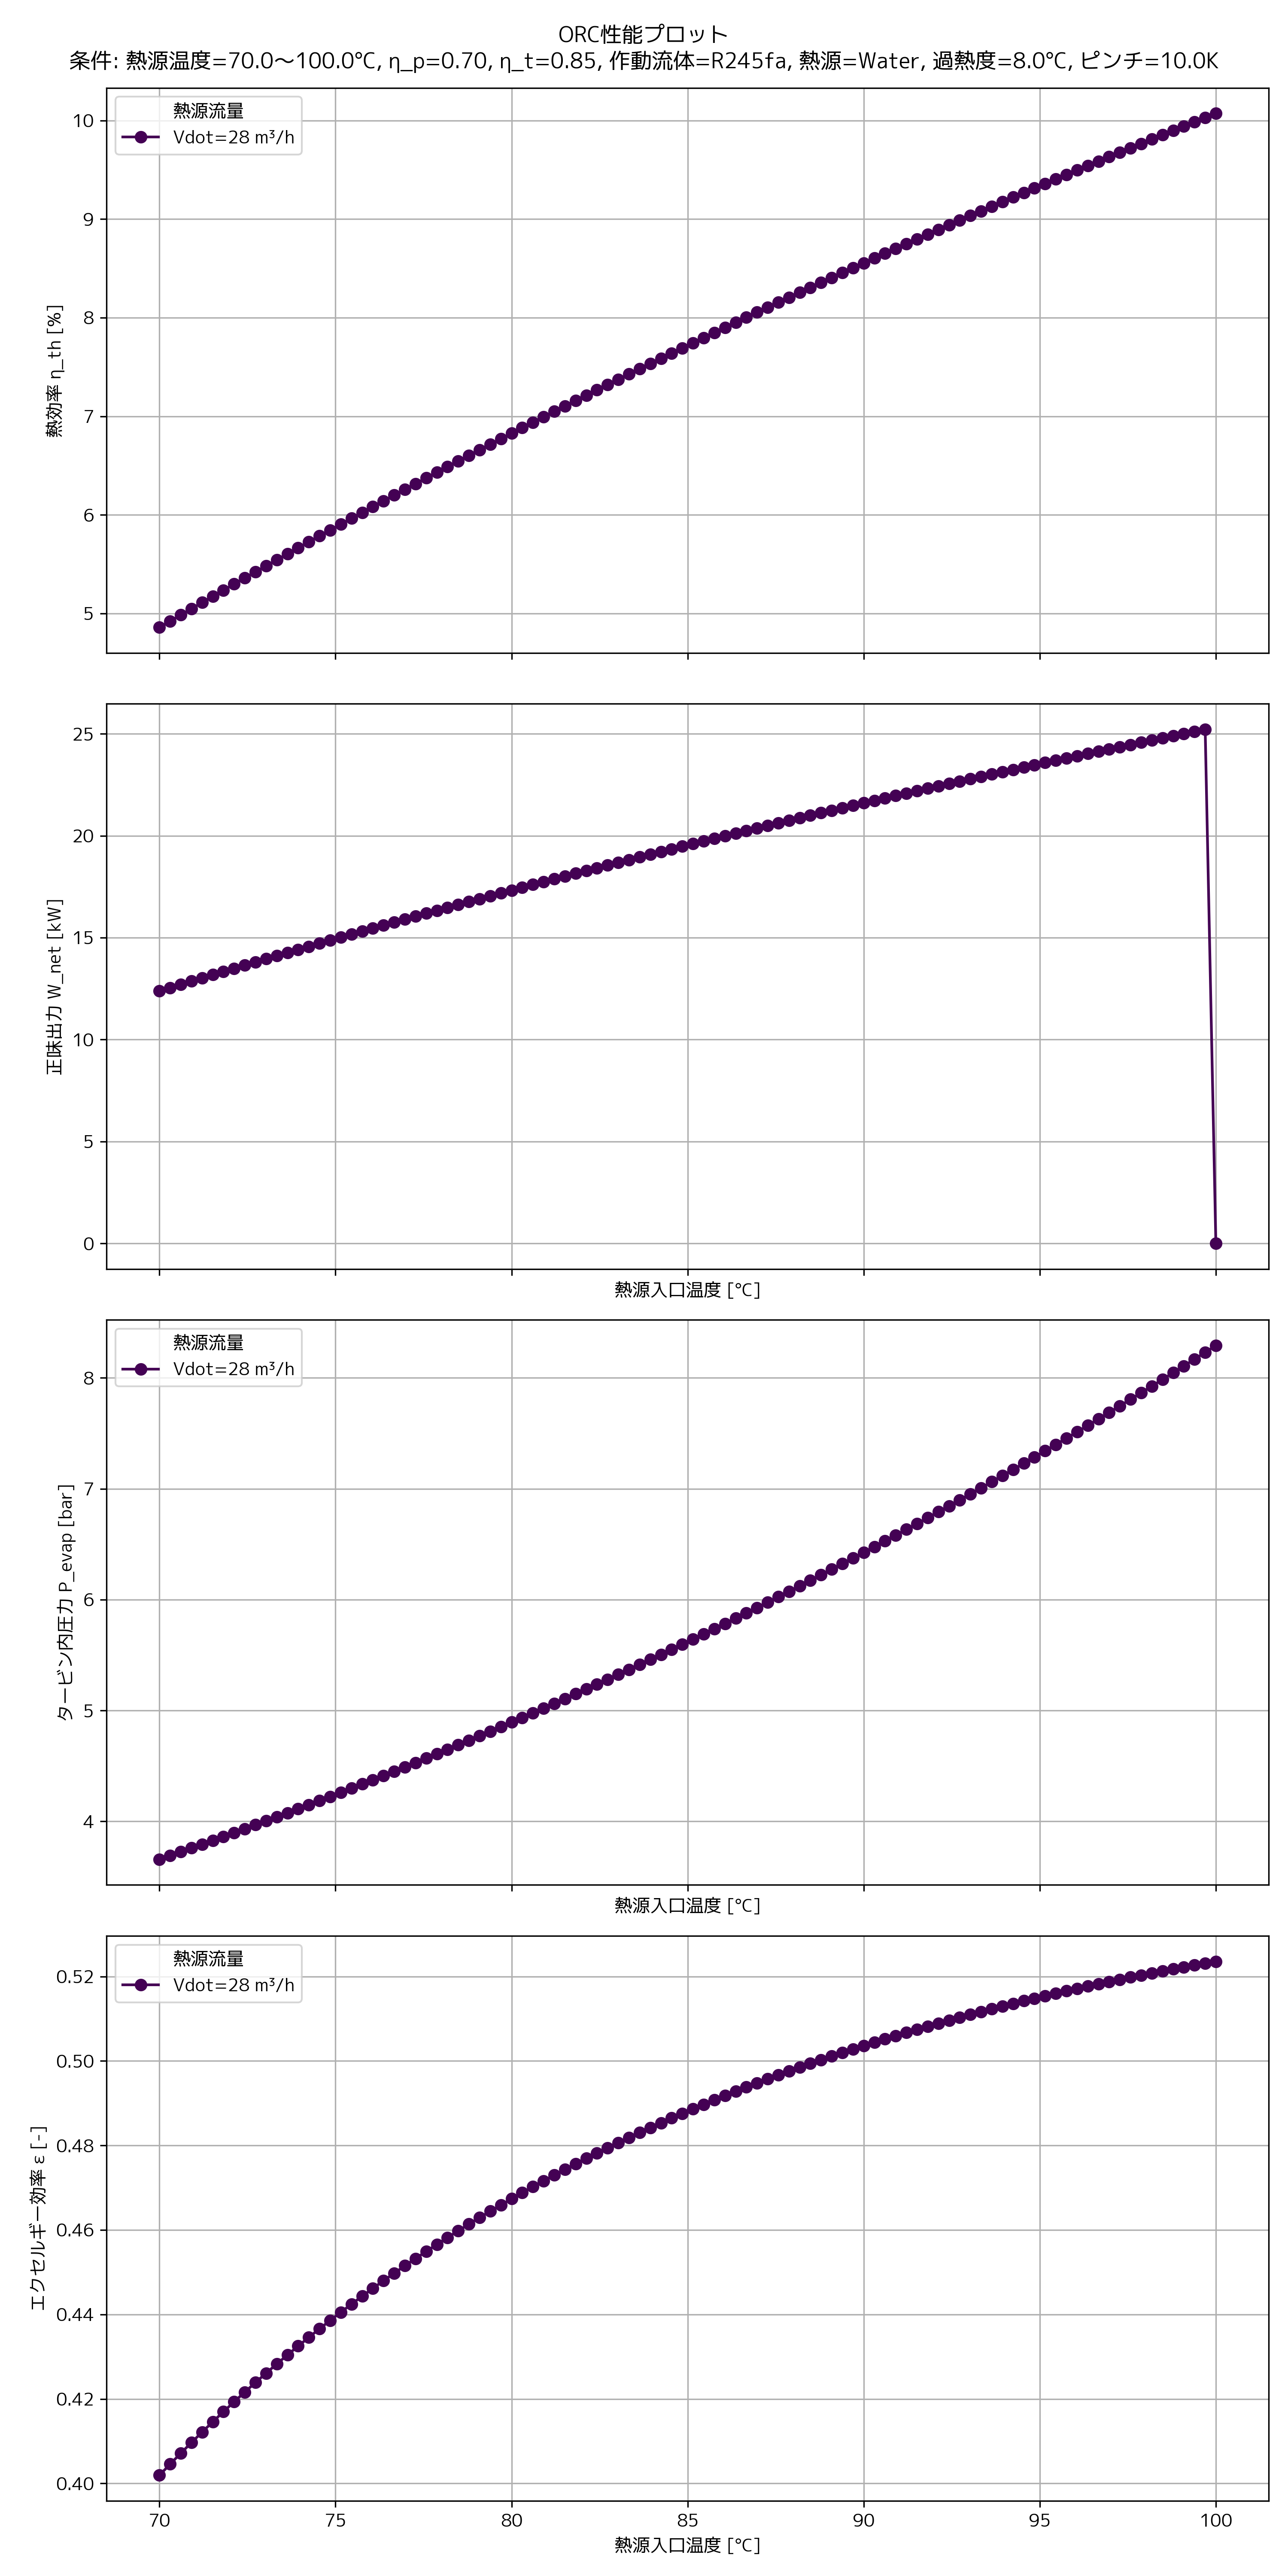

The table this chart was drawn from, first rows:
W_net [kW], Q_in [kW], Q_out [kW], η_th [-], ε_ex [-], m_orc [kg/s], T_htf_in [°C], T_htf_out [°C], Vdot_htf [m3/s], P_evap [bar], T_turb_in [°C], E_dest_Pump [kW], E_dest_Evaporator [kW], E_dest_Turbine [kW], E_dest_Condenser [kW], E_dest_Total [kW], Evap_dT_lm [K]
12.39, 254.9, -242.5, 0.04859, 0.4019, 1.215, 70.0, 62.0, 0.007778, 3.658, 60.0, 0.06772, 10.51, 2.092, -4.749, 7.922, 18.22
12.55, 254.9, -242.3, 0.04922, 0.4046, 1.213, 70.3, 62.3, 0.007778, 3.691, 60.3, 0.06893, 10.52, 2.119, -4.773, 7.934, 18.33
12.71, 254.8, -242.1, 0.04986, 0.4071, 1.212, 70.61, 62.61, 0.007778, 3.725, 60.61, 0.07014, 10.53, 2.145, -4.797, 7.947, 18.43
12.86, 254.8, -242, 0.05049, 0.4097, 1.21, 70.91, 62.91, 0.007778, 3.759, 60.91, 0.07136, 10.54, 2.172, -4.821, 7.96, 18.54
13.02, 254.8, -241.8, 0.05112, 0.4121, 1.209, 71.21, 63.21, 0.007778, 3.793, 61.21, 0.07259, 10.55, 2.198, -4.845, 7.973, 18.65
13.18, 254.7, -241.6, 0.05174, 0.4146, 1.207, 71.52, 63.52, 0.007778, 3.828, 61.52, 0.07382, 10.56, 2.225, -4.869, 7.986, 18.75
13.34, 254.7, -241.4, 0.05236, 0.417, 1.206, 71.82, 63.82, 0.007778, 3.862, 61.82, 0.07506, 10.57, 2.251, -4.893, 8, 18.86
13.49, 254.7, -241.2, 0.05298, 0.4193, 1.205, 72.12, 64.12, 0.007778, 3.897, 62.12, 0.07631, 10.58, 2.277, -4.917, 8.014, 18.97
13.65, 254.6, -241, 0.0536, 0.4216, 1.203, 72.42, 64.42, 0.007778, 3.933, 62.42, 0.07756, 10.59, 2.303, -4.941, 8.028, 19.07
13.8, 254.6, -240.8, 0.05422, 0.4239, 1.202, 72.73, 64.73, 0.007778, 3.968, 62.73, 0.07882, 10.6, 2.329, -4.965, 8.042, 19.18
13.96, 254.6, -240.6, 0.05483, 0.4261, 1.2, 73.03, 65.03, 0.007778, 4.004, 63.03, 0.08009, 10.61, 2.354, -4.988, 8.057, 19.28
14.11, 254.5, -240.4, 0.05544, 0.4283, 1.199, 73.33, 65.33, 0.007778, 4.04, 63.33, 0.08136, 10.62, 2.38, -5.012, 8.072, 19.39
14.26, 254.5, -240.2, 0.05605, 0.4304, 1.197, 73.64, 65.64, 0.007778, 4.076, 63.64, 0.08263, 10.63, 2.405, -5.036, 8.087, 19.49
14.42, 254.5, -240.1, 0.05665, 0.4325, 1.196, 73.94, 65.94, 0.007778, 4.112, 63.94, 0.08392, 10.65, 2.431, -5.06, 8.102, 19.6
14.57, 254.4, -239.9, 0.05726, 0.4346, 1.195, 74.24, 66.24, 0.007778, 4.149, 64.24, 0.08521, 10.66, 2.456, -5.083, 8.118, 19.7
14.72, 254.4, -239.7, 0.05786, 0.4366, 1.193, 74.55, 66.55, 0.007778, 4.186, 64.55, 0.0865, 10.67, 2.481, -5.107, 8.134, 19.8
14.87, 254.4, -239.5, 0.05845, 0.4386, 1.192, 74.85, 66.85, 0.007778, 4.223, 64.85, 0.08781, 10.69, 2.506, -5.131, 8.15, 19.91
15.02, 254.3, -239.3, 0.05905, 0.4405, 1.19, 75.15, 67.15, 0.007778, 4.26, 65.15, 0.08912, 10.7, 2.531, -5.154, 8.166, 20.01
15.17, 254.3, -239.1, 0.05964, 0.4424, 1.189, 75.45, 67.45, 0.007778, 4.298, 65.45, 0.09043, 10.72, 2.555, -5.178, 8.183, 20.11
15.32, 254.3, -238.9, 0.06024, 0.4443, 1.188, 75.76, 67.76, 0.007778, 4.336, 65.76, 0.09175, 10.73, 2.58, -5.202, 8.2, 20.22
15.46, 254.2, -238.8, 0.06082, 0.4462, 1.186, 76.06, 68.06, 0.007778, 4.374, 66.06, 0.09308, 10.74, 2.605, -5.225, 8.217, 20.32
15.61, 254.2, -238.6, 0.06141, 0.448, 1.185, 76.36, 68.36, 0.007778, 4.413, 66.36, 0.09442, 10.76, 2.629, -5.249, 8.234, 20.42
15.76, 254.2, -238.4, 0.06199, 0.4498, 1.183, 76.67, 68.67, 0.007778, 4.451, 66.67, 0.09576, 10.77, 2.653, -5.272, 8.252, 20.52
15.9, 254.1, -238.2, 0.06258, 0.4515, 1.182, 76.97, 68.97, 0.007778, 4.49, 66.97, 0.09711, 10.79, 2.677, -5.296, 8.269, 20.62
16.05, 254.1, -238, 0.06316, 0.4532, 1.181, 77.27, 69.27, 0.007778, 4.529, 67.27, 0.09846, 10.81, 2.701, -5.319, 8.288, 20.73
16.19, 254, -237.9, 0.06373, 0.4549, 1.179, 77.58, 69.58, 0.007778, 4.569, 67.58, 0.09982, 10.82, 2.725, -5.343, 8.306, 20.83
16.34, 254, -237.7, 0.06431, 0.4566, 1.178, 77.88, 69.88, 0.007778, 4.609, 67.88, 0.1012, 10.84, 2.749, -5.366, 8.324, 20.93
16.48, 254, -237.5, 0.06488, 0.4582, 1.177, 78.18, 70.18, 0.007778, 4.649, 68.18, 0.1026, 10.86, 2.773, -5.389, 8.343, 21.03
16.62, 253.9, -237.3, 0.06545, 0.4598, 1.175, 78.48, 70.48, 0.007778, 4.689, 68.48, 0.1039, 10.87, 2.797, -5.412, 8.362, 21.13
16.76, 253.9, -237.1, 0.06602, 0.4614, 1.174, 78.79, 70.79, 0.007778, 4.729, 68.79, 0.1053, 10.89, 2.82, -5.436, 8.381, 21.23
16.9, 253.9, -237, 0.06659, 0.4629, 1.172, 79.09, 71.09, 0.007778, 4.77, 69.09, 0.1067, 10.91, 2.843, -5.459, 8.401, 21.33
17.04, 253.8, -236.8, 0.06715, 0.4644, 1.171, 79.39, 71.39, 0.007778, 4.811, 69.39, 0.1081, 10.93, 2.867, -5.482, 8.42, 21.43
17.19, 253.8, -236.6, 0.06771, 0.4659, 1.17, 79.7, 71.7, 0.007778, 4.853, 69.7, 0.1095, 10.95, 2.89, -5.505, 8.44, 21.53
17.32, 253.8, -236.4, 0.06827, 0.4674, 1.168, 80.0, 72.0, 0.007778, 4.894, 70.0, 0.1109, 10.96, 2.913, -5.528, 8.46, 21.63
17.46, 253.7, -236.3, 0.06883, 0.4688, 1.167, 80.3, 72.3, 0.007778, 4.936, 70.3, 0.1124, 10.98, 2.936, -5.551, 8.481, 21.73
17.6, 253.7, -236.1, 0.06938, 0.4702, 1.166, 80.61, 72.61, 0.007778, 4.978, 70.61, 0.1138, 11, 2.959, -5.574, 8.501, 21.83
17.74, 253.7, -235.9, 0.06993, 0.4716, 1.164, 80.91, 72.91, 0.007778, 5.021, 70.91, 0.1152, 11.02, 2.982, -5.597, 8.522, 21.93
17.88, 253.6, -235.7, 0.07048, 0.473, 1.163, 81.21, 73.21, 0.007778, 5.063, 71.21, 0.1167, 11.04, 3.004, -5.62, 8.543, 22.03
18.01, 253.6, -235.6, 0.07103, 0.4743, 1.162, 81.52, 73.52, 0.007778, 5.106, 71.52, 0.1181, 11.06, 3.027, -5.643, 8.564, 22.12
18.15, 253.6, -235.4, 0.07158, 0.4756, 1.16, 81.82, 73.82, 0.007778, 5.149, 71.82, 0.1196, 11.08, 3.049, -5.666, 8.586, 22.22
18.28, 253.5, -235.2, 0.07212, 0.4769, 1.159, 82.12, 74.12, 0.007778, 5.193, 72.12, 0.121, 11.1, 3.071, -5.689, 8.607, 22.32
18.42, 253.5, -235.1, 0.07266, 0.4782, 1.158, 82.42, 74.42, 0.007778, 5.237, 72.42, 0.1225, 11.12, 3.094, -5.712, 8.629, 22.42
18.55, 253.4, -234.9, 0.0732, 0.4794, 1.156, 82.73, 74.73, 0.007778, 5.281, 72.73, 0.124, 11.15, 3.116, -5.735, 8.651, 22.52
18.69, 253.4, -234.7, 0.07374, 0.4807, 1.155, 83.03, 75.03, 0.007778, 5.325, 73.03, 0.1255, 11.17, 3.138, -5.757, 8.674, 22.61
18.82, 253.4, -234.6, 0.07428, 0.4819, 1.154, 83.33, 75.33, 0.007778, 5.37, 73.33, 0.127, 11.19, 3.16, -5.78, 8.696, 22.71
18.95, 253.3, -234.4, 0.07481, 0.4831, 1.153, 83.64, 75.64, 0.007778, 5.415, 73.64, 0.1285, 11.21, 3.182, -5.803, 8.719, 22.81
19.08, 253.3, -234.2, 0.07534, 0.4842, 1.151, 83.94, 75.94, 0.007778, 5.46, 73.94, 0.13, 11.23, 3.203, -5.825, 8.742, 22.91
19.22, 253.3, -234, 0.07587, 0.4854, 1.15, 84.24, 76.24, 0.007778, 5.505, 74.24, 0.1315, 11.26, 3.225, -5.848, 8.765, 23
19.35, 253.2, -233.9, 0.0764, 0.4865, 1.149, 84.55, 76.55, 0.007778, 5.551, 74.55, 0.133, 11.28, 3.246, -5.87, 8.788, 23.1
19.48, 253.2, -233.7, 0.07692, 0.4876, 1.147, 84.85, 76.85, 0.007778, 5.597, 74.85, 0.1345, 11.3, 3.268, -5.893, 8.812, 23.2
19.61, 253.2, -233.6, 0.07745, 0.4887, 1.146, 85.15, 77.15, 0.007778, 5.643, 75.15, 0.136, 11.33, 3.289, -5.915, 8.836, 23.29
19.74, 253.1, -233.4, 0.07797, 0.4897, 1.145, 85.45, 77.45, 0.007778, 5.69, 75.45, 0.1376, 11.35, 3.31, -5.938, 8.86, 23.39
19.86, 253.1, -233.2, 0.07849, 0.4908, 1.143, 85.76, 77.76, 0.007778, 5.737, 75.76, 0.1391, 11.37, 3.331, -5.96, 8.884, 23.49
19.99, 253, -233.1, 0.079, 0.4918, 1.142, 86.06, 78.06, 0.007778, 5.784, 76.06, 0.1407, 11.4, 3.353, -5.982, 8.908, 23.58
20.12, 253, -232.9, 0.07952, 0.4928, 1.141, 86.36, 78.36, 0.007778, 5.832, 76.36, 0.1422, 11.42, 3.373, -6.005, 8.933, 23.68
20.25, 253, -232.7, 0.08003, 0.4938, 1.14, 86.67, 78.67, 0.007778, 5.879, 76.67, 0.1438, 11.45, 3.394, -6.027, 8.958, 23.77
20.37, 252.9, -232.6, 0.08054, 0.4948, 1.138, 86.97, 78.97, 0.007778, 5.928, 76.97, 0.1454, 11.47, 3.415, -6.049, 8.983, 23.87
20.5, 252.9, -232.4, 0.08105, 0.4957, 1.137, 87.27, 79.27, 0.007778, 5.976, 77.27, 0.147, 11.5, 3.436, -6.071, 9.008, 23.96
20.62, 252.9, -232.2, 0.08156, 0.4967, 1.136, 87.58, 79.58, 0.007778, 6.025, 77.58, 0.1486, 11.52, 3.456, -6.093, 9.033, 24.06
20.75, 252.8, -232.1, 0.08206, 0.4976, 1.135, 87.88, 79.88, 0.007778, 6.074, 77.88, 0.1501, 11.55, 3.477, -6.115, 9.059, 24.15
... 40 more rows
